Run: headless pygame with SDL's dummy video driver; simulated clock (each Clock.tick advances the game by its frame time, no real sleeping); random seed 0; keys injected as events and as key.get_pressed() state; mouse plan: one left click at the window centre at the start of phase 2, then a move to the lower-right quarter at the start of phase 3.
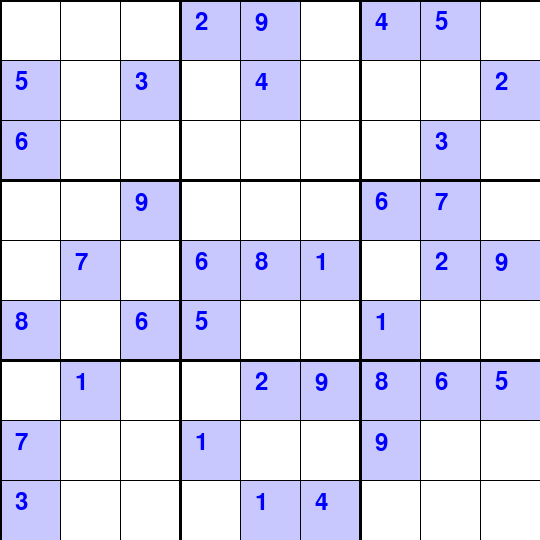
Frame 1 of 4 · flips 1–60 · no input
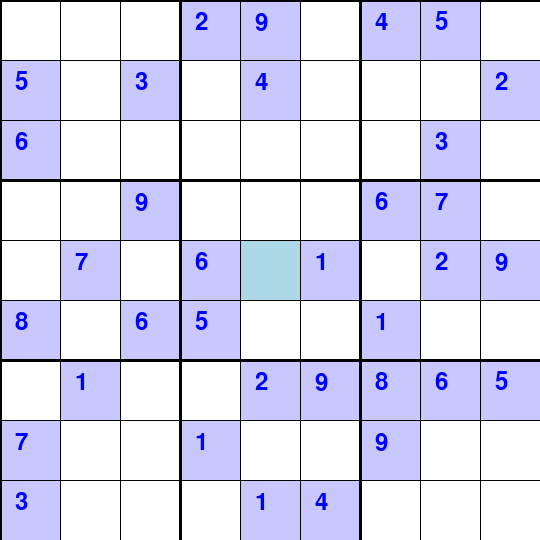
Frame 2 of 4 · flips 61–180 · clicked the window centre · tapped SPACE, RETURN · held RIGHT (→), D
Frame 3 of 4 · flips 181–300 · moved the mouse to the lower-right quarter · held DOWN (↓), S · screen unchanged from frame 2, image omitted
Frame 4 of 4 · flips 301–420 · held LEFT (←), A, UP (↑), W · screen unchanged from frame 3, image omitted

The pygame program that drew these frames:

import pygame
import sys

# Initialize Pygame
pygame.init()

# Set up display
SCREEN_WIDTH = 540
SCREEN_HEIGHT = 540
CELL_SIZE = SCREEN_WIDTH // 9
screen = pygame.display.set_mode((SCREEN_WIDTH, SCREEN_HEIGHT))
pygame.display.set_caption("Sudoku")

# Colors
WHITE = (255, 255, 255)
BLACK = (0, 0, 0)
BLUE = (0, 0, 255)
LIGHT_GRAY = (200, 200, 200)
HIGHLIGHT_COLOR = (173, 216, 230)
FIXED_CELL_COLOR = (200, 200, 255)

# Fonts
FONT = pygame.font.Font(None, 36)

# Pre-defined Sudoku board (partially completed)
puzzle = [
    [0, 0, 0, 2, 9, 0, 4, 5, 0],
    [5, 0, 3, 0, 4, 0, 0, 0, 2],
    [6, 0, 0, 0, 0, 0, 0, 3, 0],
    [0, 0, 9, 0, 0, 0, 6, 7, 0],
    [0, 7, 0, 6, 8, 1, 0, 2, 9],
    [8, 0, 6, 5, 0, 0, 1, 0, 0],
    [0, 1, 0, 0, 2, 9, 8, 6, 5],
    [7, 0, 0, 1, 0, 0, 9, 0, 0],
    [3, 0, 0, 0, 1, 4, 0, 0, 0]
]

# Copy of puzzle to store player entries
board = [row[:] for row in puzzle]

# Functions to draw grid and numbers
def draw_grid(selected_cell):
    screen.fill(WHITE)
    
    # Draw grid lines and numbers
    for row in range(9):
        for col in range(9):
            if puzzle[row][col] != 0:
                # Draw fixed cell value in blue
                value = FONT.render(str(puzzle[row][col]), True, BLUE)
                pygame.draw.rect(screen, FIXED_CELL_COLOR, (col * CELL_SIZE, row * CELL_SIZE, CELL_SIZE, CELL_SIZE))
            elif board[row][col] != 0:
                # Draw player-entered values in black
                value = FONT.render(str(board[row][col]), True, BLACK)
            else:
                value = None

            if value:
                screen.blit(value, (col * CELL_SIZE + 15, row * CELL_SIZE + 10))

            # Highlight selected cell
            if selected_cell == (row, col):
                pygame.draw.rect(screen, HIGHLIGHT_COLOR, (col * CELL_SIZE, row * CELL_SIZE, CELL_SIZE, CELL_SIZE))

    # Draw thicker lines for 3x3 subgrids
    for x in range(9):
        thickness = 3 if x % 3 == 0 else 1
        pygame.draw.line(screen, BLACK, (x * CELL_SIZE, 0), (x * CELL_SIZE, SCREEN_HEIGHT), thickness)
        pygame.draw.line(screen, BLACK, (0, x * CELL_SIZE), (SCREEN_WIDTH, x * CELL_SIZE), thickness)

def is_valid_move(row, col, value):
    # Check row and column
    for i in range(9):
        if board[row][i] == value or board[i][col] == value:
            return False

    # Check 3x3 box
    box_row_start = (row // 3) * 3
    box_col_start = (col // 3) * 3
    for i in range(3):
        for j in range(3):
            if board[box_row_start + i][box_col_start + j] == value:
                return False

    return True

def check_win():
    # Check if all cells are filled and each row, column, and 3x3 box is valid
    for row in range(9):
        for col in range(9):
            value = board[row][col]
            if value == 0 or not is_valid_move(row, col, value):
                return False
    return True

def set_cell_value(row, col, value):
    if puzzle[row][col] == 0:  # Allow entry only if the cell was initially empty
        board[row][col] = value

# Main loop
def main():
    selected_cell = None
    
    while True:
        for event in pygame.event.get():
            if event.type == pygame.QUIT:
                pygame.quit()
                sys.exit()
            elif event.type == pygame.MOUSEBUTTONDOWN:
                x, y = pygame.mouse.get_pos()
                selected_cell = (y // CELL_SIZE, x // CELL_SIZE)
            elif event.type == pygame.KEYDOWN:
                if selected_cell and event.unicode.isdigit() and event.unicode != '0':
                    row, col = selected_cell
                    value = int(event.unicode)
                    if is_valid_move(row, col, value):
                        set_cell_value(row, col, value)
                        if check_win():
                            print("Congratulations! You've solved the puzzle.")
        
        # Draw everything
        draw_grid(selected_cell)
        pygame.display.flip()

main()
